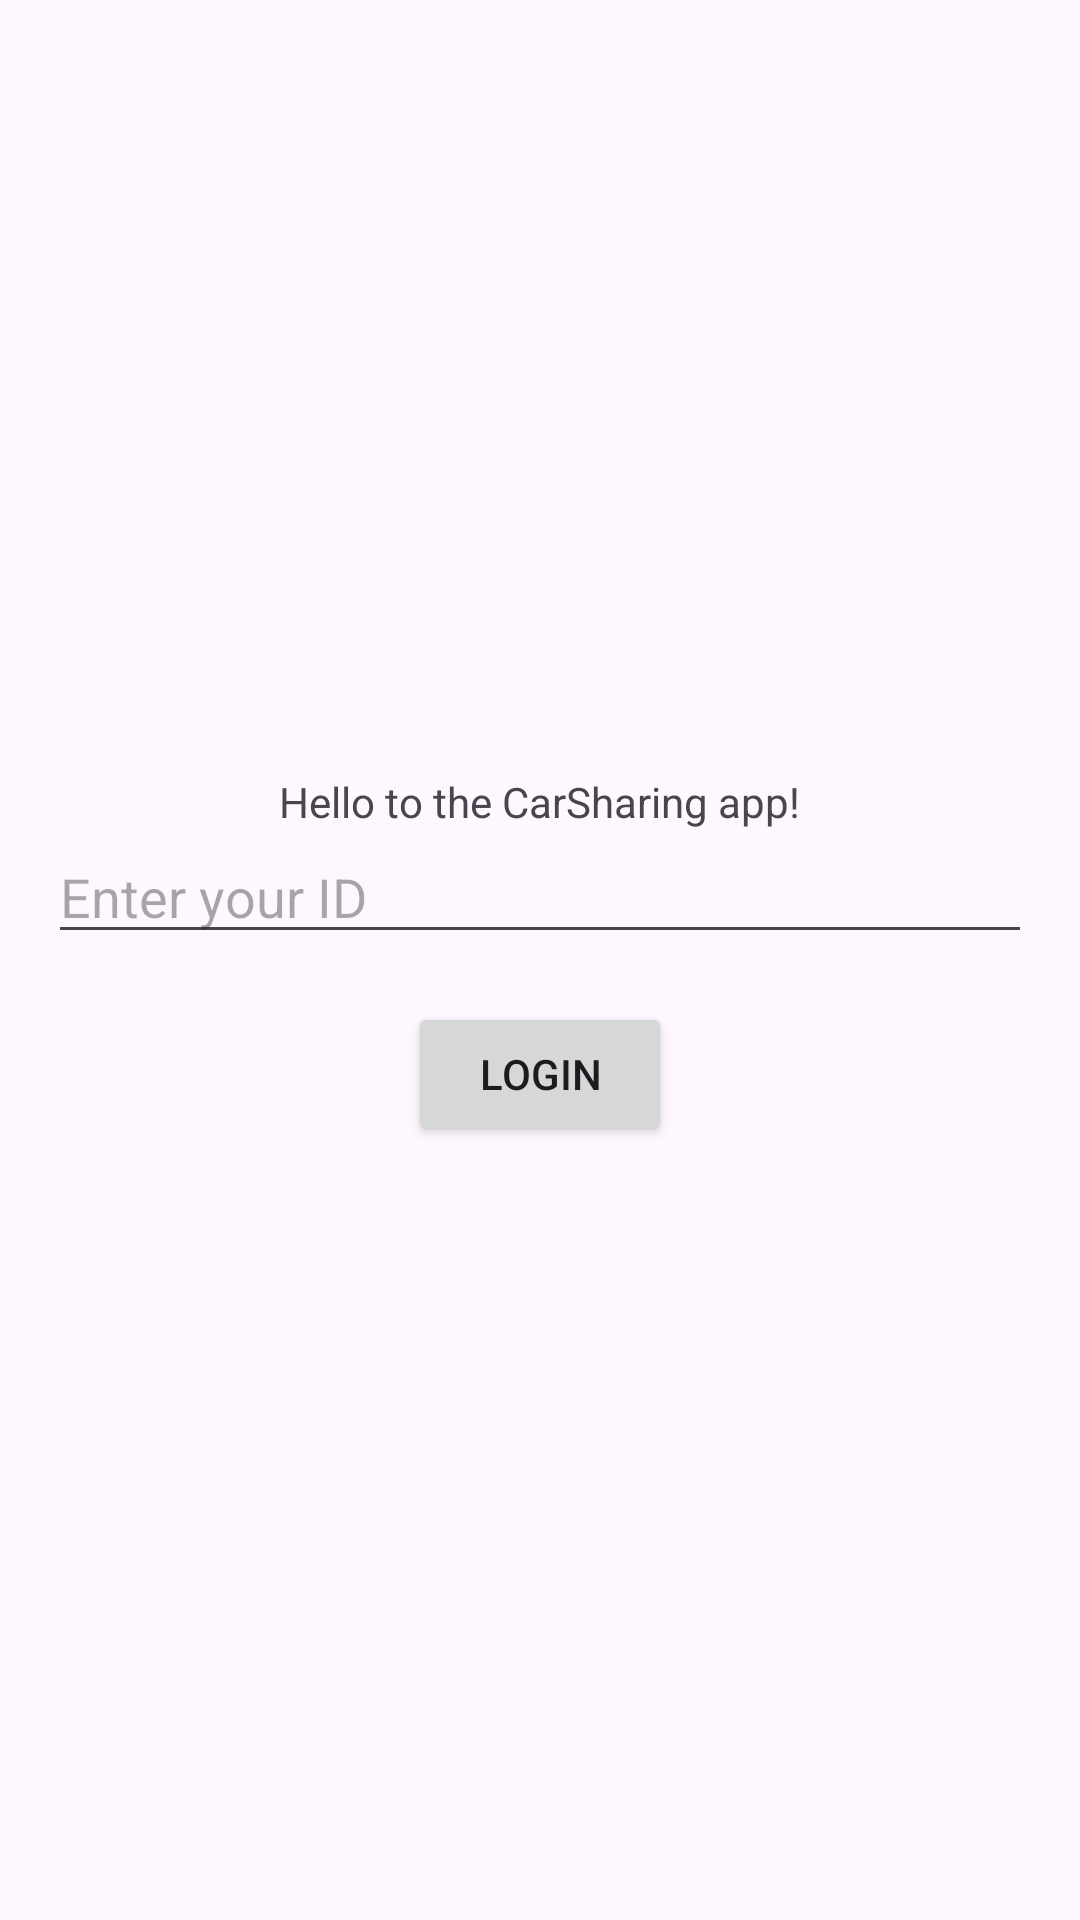

Android layout source for this screen:
<!-- AndroidManifest.xml: activity theme Theme.Car_sharing_android_app -->
<!-- res/layout/activity_main.xml -->
<RelativeLayout xmlns:android="http://schemas.android.com/apk/res/android"
        xmlns:tools="http://schemas.android.com/tools"
        android:layout_width="match_parent"
        android:layout_height="match_parent"
        tools:context=".MainActivity">

    <LinearLayout
            android:layout_width="match_parent"
            android:layout_height="wrap_content"
            android:orientation="vertical"
            android:gravity="center"
            android:layout_centerInParent="true"
            android:padding="16dp">

        <TextView
                android:id="@+id/textView"
                android:layout_width="wrap_content"
                android:layout_height="wrap_content"
                android:text="Hello to the CarSharing app!" />

        <EditText
                android:id="@+id/editText"
                android:layout_width="match_parent"
                android:layout_height="wrap_content"
                android:hint="Enter your ID" />

        <Button
                android:id="@+id/loginButton"
                android:layout_width="wrap_content"
                android:layout_height="wrap_content"
                android:text="Login"
                android:layout_gravity="center_horizontal"
                android:layout_marginTop="16dp" />

    </LinearLayout>

</RelativeLayout>
<!-- resources referenced by this layout -->
<resources>
  <style name="Theme.Car_sharing_android_app" parent="Base.Theme.Car_sharing_android_app" />
  <style name="Base.Theme.Car_sharing_android_app" parent="Theme.Material3.DayNight.NoActionBar">
          
          
      </style>
</resources>
